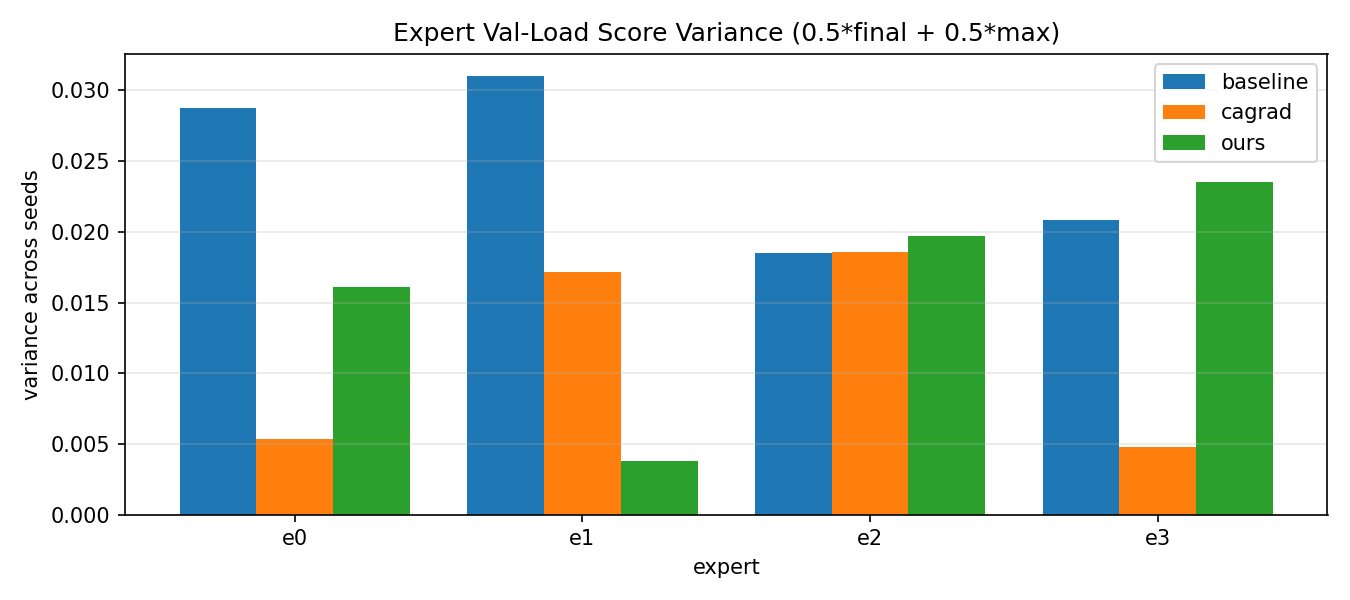

Source data for this figure (header and first rows):
method, expert, score_var, score_mean, score_std
baseline, e0, 0.02875, 0.263, 0.1695
baseline, e1, 0.03103, 0.3735, 0.1762
baseline, e2, 0.01854, 0.1989, 0.1361
baseline, e3, 0.02083, 0.3242, 0.1443
cagrad, e0, 0.005336, 0.3374, 0.07305
cagrad, e1, 0.01716, 0.2863, 0.131
cagrad, e2, 0.01859, 0.2489, 0.1364
cagrad, e3, 0.004774, 0.3475, 0.06909
ours, e0, 0.01612, 0.2557, 0.127
ours, e1, 0.003801, 0.2456, 0.06166
ours, e2, 0.01973, 0.3355, 0.1405
ours, e3, 0.02354, 0.3425, 0.1534
